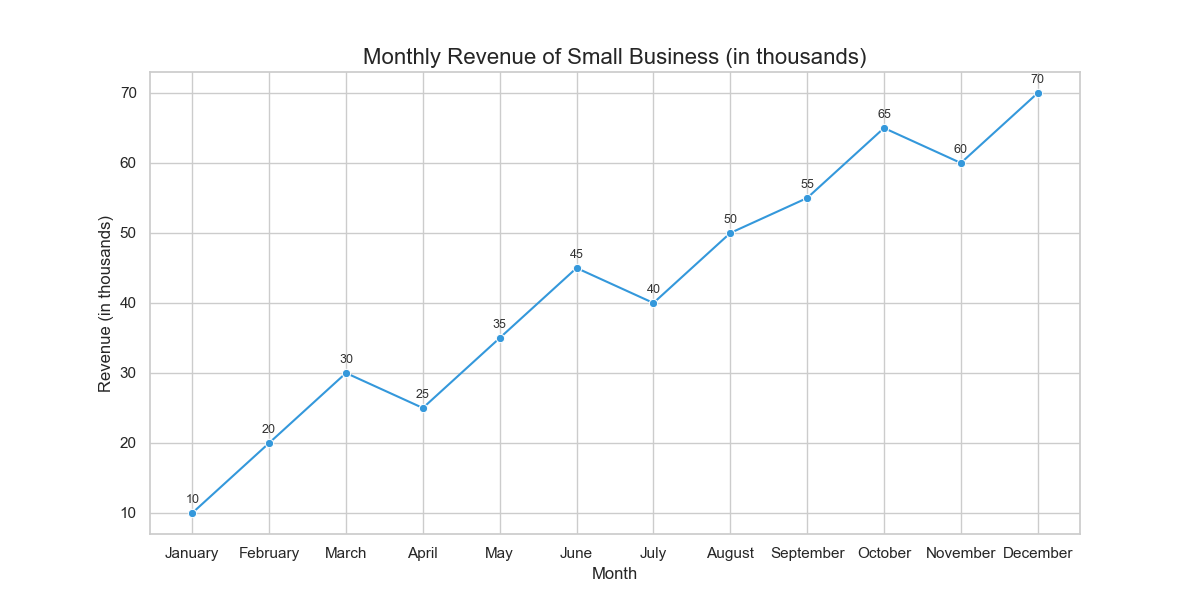

Values plotted in this chart, from the file beside it:
Month, Revenue
January, 10
February, 20
March, 30
April, 25
May, 35
June, 45
July, 40
August, 50
September, 55
October, 65
November, 60
December, 70
